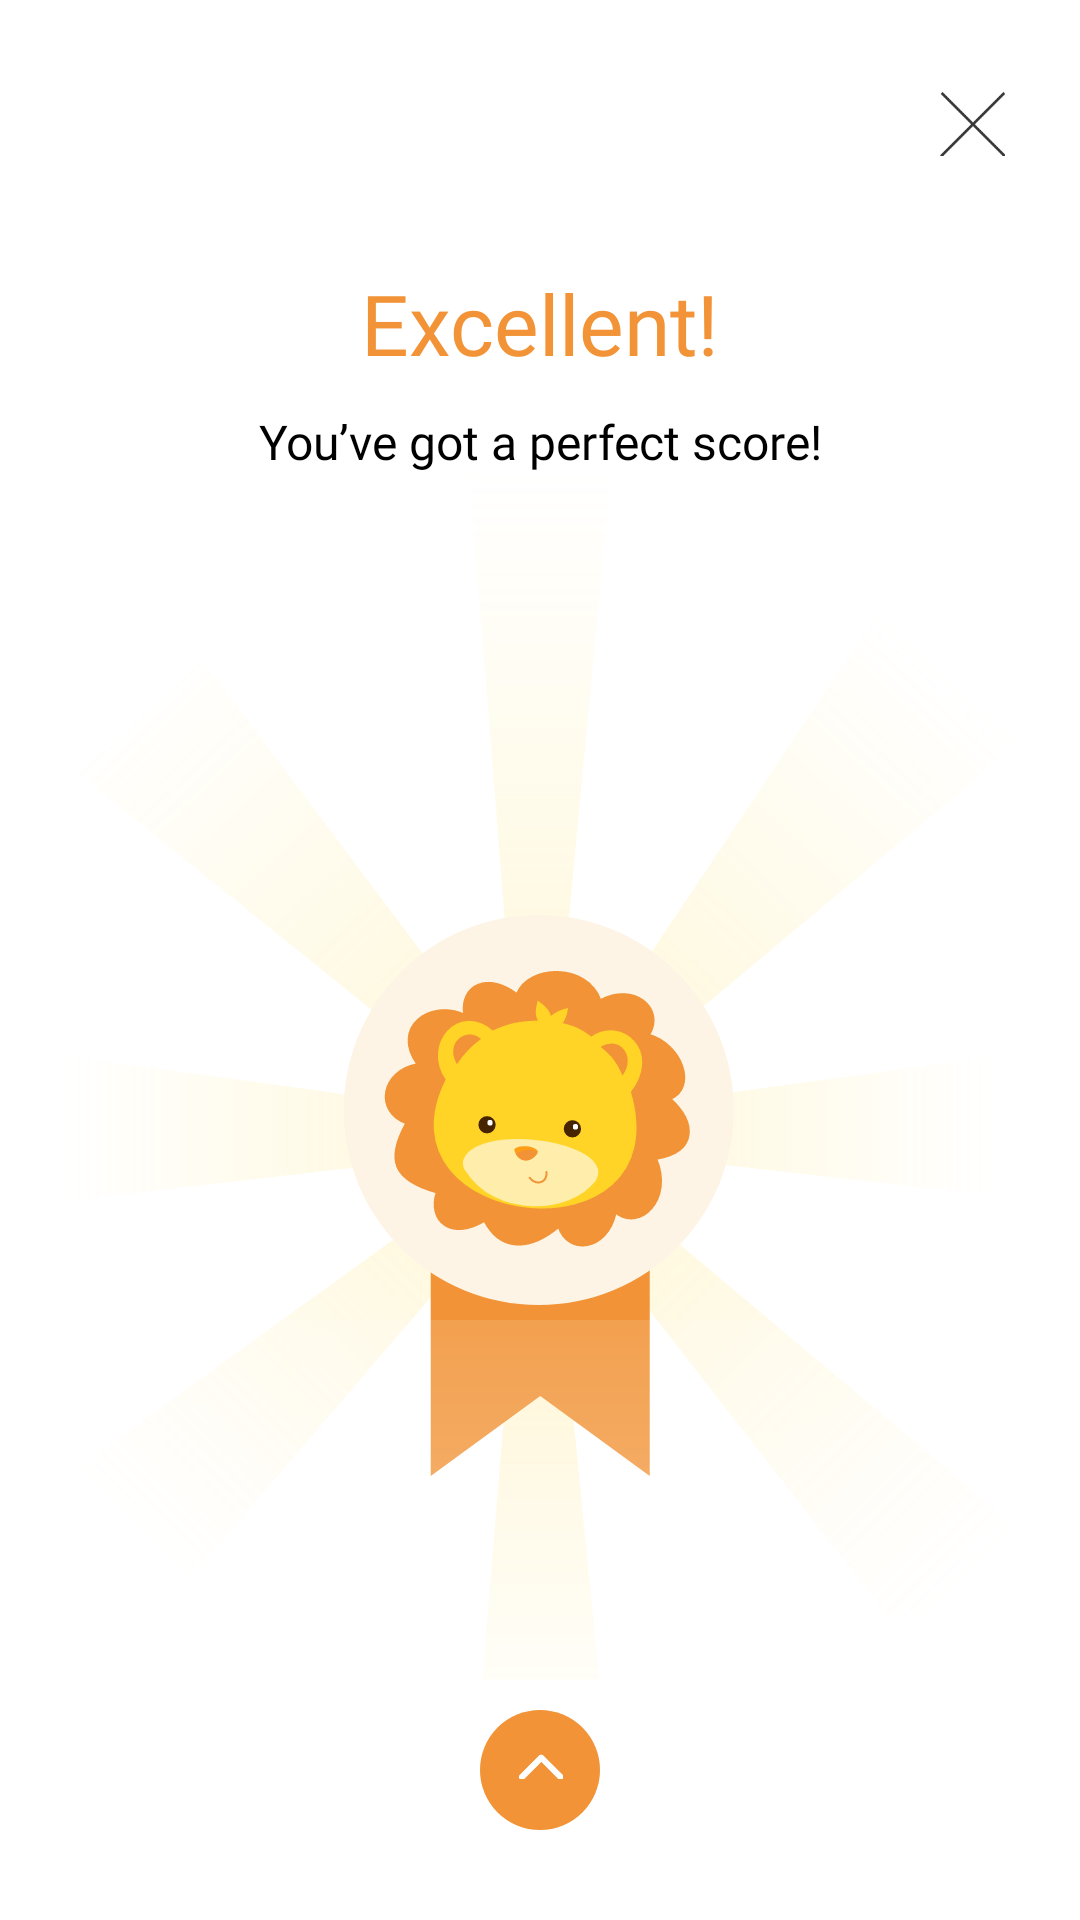

Android layout source for this screen:
<!-- AndroidManifest.xml: application theme Theme.KidsEducation -->
<!-- res/layout/fragment_result.xml -->
<?xml version="1.0" encoding="utf-8"?>
<androidx.coordinatorlayout.widget.CoordinatorLayout
    xmlns:android="http://schemas.android.com/apk/res/android"
    xmlns:app="http://schemas.android.com/apk/res-auto"
    xmlns:tools="http://schemas.android.com/tools"
    android:layout_width="match_parent"
    android:layout_height="match_parent"
    tools:context=".presentation.ResultFragment">

    <androidx.constraintlayout.widget.ConstraintLayout
        android:layout_width="match_parent"
        android:layout_height="wrap_content">

        <androidx.constraintlayout.widget.ConstraintLayout
            android:id="@+id/constraintLayout5"
            android:layout_width="match_parent"
            android:layout_height="wrap_content"
            android:layout_marginTop="89dp"
            app:layout_constraintEnd_toEndOf="parent"
            app:layout_constraintStart_toStartOf="parent"
            app:layout_constraintTop_toTopOf="parent">

            <TextView
                android:id="@+id/textView4"
                android:layout_width="wrap_content"
                android:layout_height="wrap_content"
                android:fontFamily="@font/candy_beans"
                android:text="@string/excellent"
                android:textColor="@color/color6"
                android:textSize="28sp"
                app:layout_constraintEnd_toEndOf="parent"
                app:layout_constraintStart_toStartOf="parent"
                app:layout_constraintTop_toTopOf="parent" />

            <TextView
                android:id="@+id/textView5"
                android:layout_width="wrap_content"
                android:layout_height="wrap_content"
                android:layout_marginTop="10dp"
                android:fontFamily="@font/dm_sans"
                android:text="@string/you_ve_got_a_perfect_score"
                android:textColor="@color/black"
                android:textSize="16sp"
                app:layout_constraintEnd_toEndOf="@+id/textView4"
                app:layout_constraintStart_toStartOf="@+id/textView4"
                app:layout_constraintTop_toBottomOf="@+id/textView4" />
        </androidx.constraintlayout.widget.ConstraintLayout>

        <ImageView
            android:id="@+id/imageView7"
            android:layout_width="wrap_content"
            android:layout_height="wrap_content"
            android:src="@drawable/ic_result"
            app:layout_constraintEnd_toEndOf="parent"
            app:layout_constraintStart_toStartOf="parent"
            app:layout_constraintTop_toBottomOf="@+id/constraintLayout5" />

        <ImageView
            android:id="@+id/ic_close"
            android:layout_width="22dp"
            android:layout_height="22dp"
            android:layout_marginEnd="25dp"
            android:layout_marginTop="30dp"
            android:src="@drawable/ic_close"
            app:layout_constraintEnd_toEndOf="parent"
            app:layout_constraintTop_toTopOf="parent" />
    </androidx.constraintlayout.widget.ConstraintLayout>

    <androidx.constraintlayout.widget.ConstraintLayout
        android:id="@+id/bottom_sheet"
        android:layout_width="match_parent"
        android:layout_height="wrap_content"
        app:behavior_hideable="true"
        android:background="@color/white"
        app:behavior_peekHeight="300dp"
        android:layout_marginBottom="60dp"
        android:paddingTop="10dp"
        app:layout_behavior="com.google.android.material.bottomsheet.BottomSheetBehavior"
        app:layout_constraintBottom_toTopOf="@+id/bottomSheetButton"
        app:layout_constraintEnd_toEndOf="parent"
        app:layout_constraintStart_toStartOf="parent">

        <androidx.recyclerview.widget.RecyclerView
            android:id="@+id/rv_result"
            android:layout_width="match_parent"
            android:layout_height="wrap_content"
            android:paddingStart="10dp"
            android:paddingEnd="10dp"
            tools:itemCount="3"
            android:layout_marginBottom="70dp"
            app:layout_constraintBottom_toBottomOf="parent"
            app:layout_constraintEnd_toEndOf="parent"
            app:layout_constraintStart_toStartOf="parent"
            app:layout_constraintTop_toTopOf="parent"
            tools:listitem="@layout/item_result" />

    </androidx.constraintlayout.widget.ConstraintLayout>

    <androidx.constraintlayout.widget.ConstraintLayout
        android:id="@+id/gradient"
        android:layout_width="match_parent"
        android:layout_height="200dp"
        android:layout_gravity="bottom"
        android:background="@drawable/gradient_result"
        app:layout_constraintBottom_toBottomOf="parent"/>

    <androidx.constraintlayout.widget.ConstraintLayout
        android:id="@+id/constraintLayout7"
        android:layout_width="match_parent"
        android:layout_height="wrap_content"
        android:layout_gravity="bottom">

        <androidx.constraintlayout.widget.ConstraintLayout
            android:id="@+id/bottomSheetButton"
            android:layout_width="40dp"
            android:layout_height="40dp"
            android:layout_gravity="bottom"
            android:layout_marginBottom="30dp"
            android:background="@drawable/bg_bt_result"
            app:layout_constraintBottom_toBottomOf="parent"
            app:layout_constraintEnd_toEndOf="parent"
            app:layout_constraintStart_toStartOf="parent"
            app:layout_constraintTop_toTopOf="parent">

            <ImageView
                android:id="@+id/ic_arrow"
                android:layout_width="15dp"
                android:layout_height="15dp"
                app:layout_constraintVertical_bias="0.45"
                android:src="@drawable/ic_arrow_top"
                app:layout_constraintBottom_toBottomOf="parent"
                app:layout_constraintEnd_toEndOf="parent"
                app:layout_constraintStart_toStartOf="parent"
                app:layout_constraintTop_toTopOf="parent" />
        </androidx.constraintlayout.widget.ConstraintLayout>
    </androidx.constraintlayout.widget.ConstraintLayout>

</androidx.coordinatorlayout.widget.CoordinatorLayout>
<!-- res/layout/item_result.xml (included above) -->
<?xml version="1.0" encoding="utf-8"?>
<androidx.constraintlayout.widget.ConstraintLayout xmlns:android="http://schemas.android.com/apk/res/android"
    xmlns:app="http://schemas.android.com/apk/res-auto"
    xmlns:tools="http://schemas.android.com/tools"
    android:layout_width="match_parent"
    android:layout_height="wrap_content"
    android:layout_marginBottom="20dp">

    <androidx.constraintlayout.widget.ConstraintLayout
        android:id="@+id/constraintLayout6"
        android:layout_width="match_parent"
        android:layout_height="90dp"
        android:layout_marginStart="28dp"
        android:layout_marginEnd="28dp"
        android:background="@drawable/bg_item_result"
        app:layout_constraintEnd_toEndOf="parent"
        app:layout_constraintStart_toStartOf="parent"
        app:layout_constraintTop_toTopOf="parent">


        <ImageView
            android:id="@+id/ic_animals"
            android:layout_width="60dp"
            android:layout_height="60dp"
            android:layout_marginStart="15dp"
            app:layout_constraintBottom_toBottomOf="parent"
            app:layout_constraintStart_toStartOf="parent"
            app:layout_constraintTop_toTopOf="parent"
            app:srcCompat="@drawable/bear" />

        <TextView
            android:id="@+id/tv_answer"
            android:layout_width="wrap_content"
            android:layout_height="wrap_content"
            tools:text="FROG"
            android:textSize="24sp"
            android:layout_marginStart="20dp"
            android:textColor="@color/black"
            android:fontFamily="@font/candy_beans"
            app:layout_constraintBottom_toBottomOf="@+id/ic_animals"
            app:layout_constraintStart_toEndOf="@+id/ic_animals"
            app:layout_constraintTop_toTopOf="@+id/ic_animals" />


    </androidx.constraintlayout.widget.ConstraintLayout>

    <androidx.constraintlayout.widget.ConstraintLayout
        android:layout_width="40dp"
        android:layout_height="40dp"
        android:background="@drawable/bg_bt_result"
        app:layout_constraintBottom_toBottomOf="@+id/constraintLayout6"
        app:layout_constraintEnd_toEndOf="@+id/constraintLayout6"
        app:layout_constraintStart_toEndOf="@+id/constraintLayout6"
        app:layout_constraintTop_toTopOf="@+id/constraintLayout6">


        <ImageView
            android:id="@+id/imageView9"
            android:layout_width="wrap_content"
            android:layout_height="wrap_content"
            app:layout_constraintBottom_toBottomOf="parent"
            app:layout_constraintEnd_toEndOf="parent"
            app:layout_constraintStart_toStartOf="parent"
            app:layout_constraintTop_toTopOf="parent"
            app:srcCompat="@drawable/ic_check" />
    </androidx.constraintlayout.widget.ConstraintLayout>
</androidx.constraintlayout.widget.ConstraintLayout>
<!-- resources referenced by this layout -->
<resources>
  <color name="black">#FF000000</color>
  <color name="color6">#F19336</color>
  <color name="white">#FFFFFFFF</color>
  <!-- drawable bear: vector/xml drawable (drawable, 14925 chars, omitted) -->
  <!-- drawable bg_bt_result (drawable) -->
  <?xml version="1.0" encoding="utf-8"?>
  <shape xmlns:android="http://schemas.android.com/apk/res/android"
      android:shape="rectangle">
      <solid android:color="@color/color6"/>
      <corners android:radius="100dp"/>
  </shape>
  <!-- drawable gradient_result (drawable) -->
  <?xml version="1.0" encoding="utf-8"?>
  <shape xmlns:android="http://schemas.android.com/apk/res/android"
      android:shape="rectangle">
      <gradient
          android:startColor="#20FFFFFF"
          android:endColor="#80FFFFFF"
          android:angle="-90"/>
  </shape>
  <!-- drawable ic_arrow_top: png bitmap (drawable, 504 bytes) -->
  <!-- drawable ic_check (drawable) -->
  <vector xmlns:android="http://schemas.android.com/apk/res/android"
      android:width="16dp"
      android:height="14dp"
      android:viewportWidth="16"
      android:viewportHeight="14">
    <path
        android:pathData="M1,7.857L4.425,12.052C4.826,12.542 5.574,12.542 5.975,12.052L13.6,2.714L15,1"
        android:strokeWidth="1.7"
        android:fillColor="#00000000"
        android:strokeColor="#ffffff"
        android:strokeLineCap="round"/>
  </vector>
  <!-- drawable ic_close: png bitmap (drawable, 1035 bytes) -->
  <!-- drawable ic_result: vector/xml drawable (drawable, 8471 chars, omitted) -->
  <string name="excellent">Excellent!</string>
  <string name="you_ve_got_a_perfect_score">You’ve got a perfect score!</string>
  <style name="Theme.KidsEducation" parent="Theme.MaterialComponents.DayNight.NoActionBar">
          
          <item name="colorPrimary">@color/white</item>
          <item name="colorPrimaryVariant">@color/white</item>
          <item name="colorOnPrimary">@color/white</item>
          
          <item name="colorSecondary">@color/white</item>
          <item name="colorSecondaryVariant">@color/white</item>
          <item name="colorOnSecondary">@color/black</item>
          
          <item name="android:statusBarColor">?attr/colorPrimaryVariant</item>
          
      </style>
</resources>
